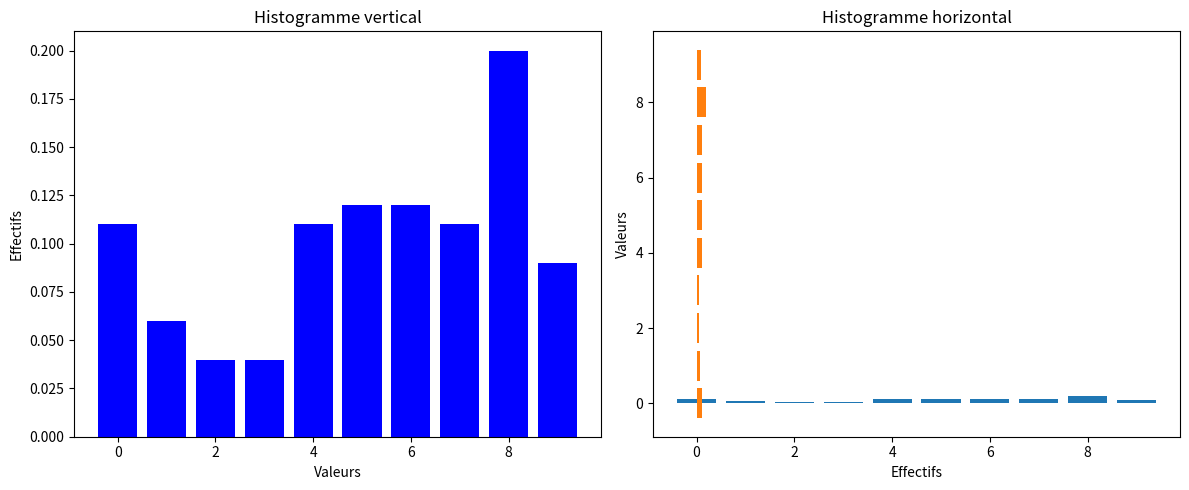

Write Python code to recreate this figure.
import numpy as np
import matplotlib.pyplot as plt

def Exo1():
    X = np.random.randint(0, 10, 100)
    N = len(X)
    print(N)

    print("Moyenne :",np.mean(X))

    print("Variance :",np.var(X))

    # Extraction des valeurs possibles et de leur effectif
    x, counts = np.unique(X, return_counts=True)
    # Les valeurs presentent dans la sequence
    print(x)
    # Le nombre d’apparition de chacune des valeurs dans la sequence
    print(counts)
    # Frequences pour chaque modalite
    f = counts / N
    print(f" fréquences : {f}")

    #Creation de la figure et des sous-graphiques
    fig, ax = plt.subplots(1, 2, figsize=(12, 5))
    # Histogramme vertical
    ax[0].bar(x, f, color='blue')
    ax[0].set_title("Histogramme vertical")
    ax[0].set_xlabel("Valeurs")
    ax[0].set_ylabel("Effectifs")
    # Histogramme horizontal
    ax[1].barh(x, f, color='green')
    ax[1].set_title("Histogramme horizontal")
    ax[1].set_xlabel("Effectifs")
    ax[1].set_ylabel("Valeurs")
    # Ajustement des espacements
    plt.tight_layout()
    #plt.show()
    # Creation d’un histogramme en barres verticales
    plt.bar(x, f)
    # Creation d’un histogramme en barres horizontales
    plt.barh(x, f)

    plt.clf()

    # Frequences cumulees
    F = np.cumsum(f)
    # Creation du graphique en escalier
    #plt.step(x, F, where='mid', color='blue', linewidth=2, label="Graphe en escalier")
    ## Ajout des labels et du titre
    #plt.xlabel("Valeurs")
    #plt.ylabel("Frequence cumulee")
    #plt.title("Graphe en escalier de la frequence cumulee")
    #plt.legend()
    #plt.grid()
    #plt.show()

    Quartile = np.max(x[F <= 0.25])
    Quartile1 = np.max(x[F <= 0.5])
    Quartile2 = np.max(x[F <= 0.75])
    print(Quartile)
    print(Quartile1)
    print(Quartile2)
    #print(f"max de X : {max(X)}")
Exo1()
